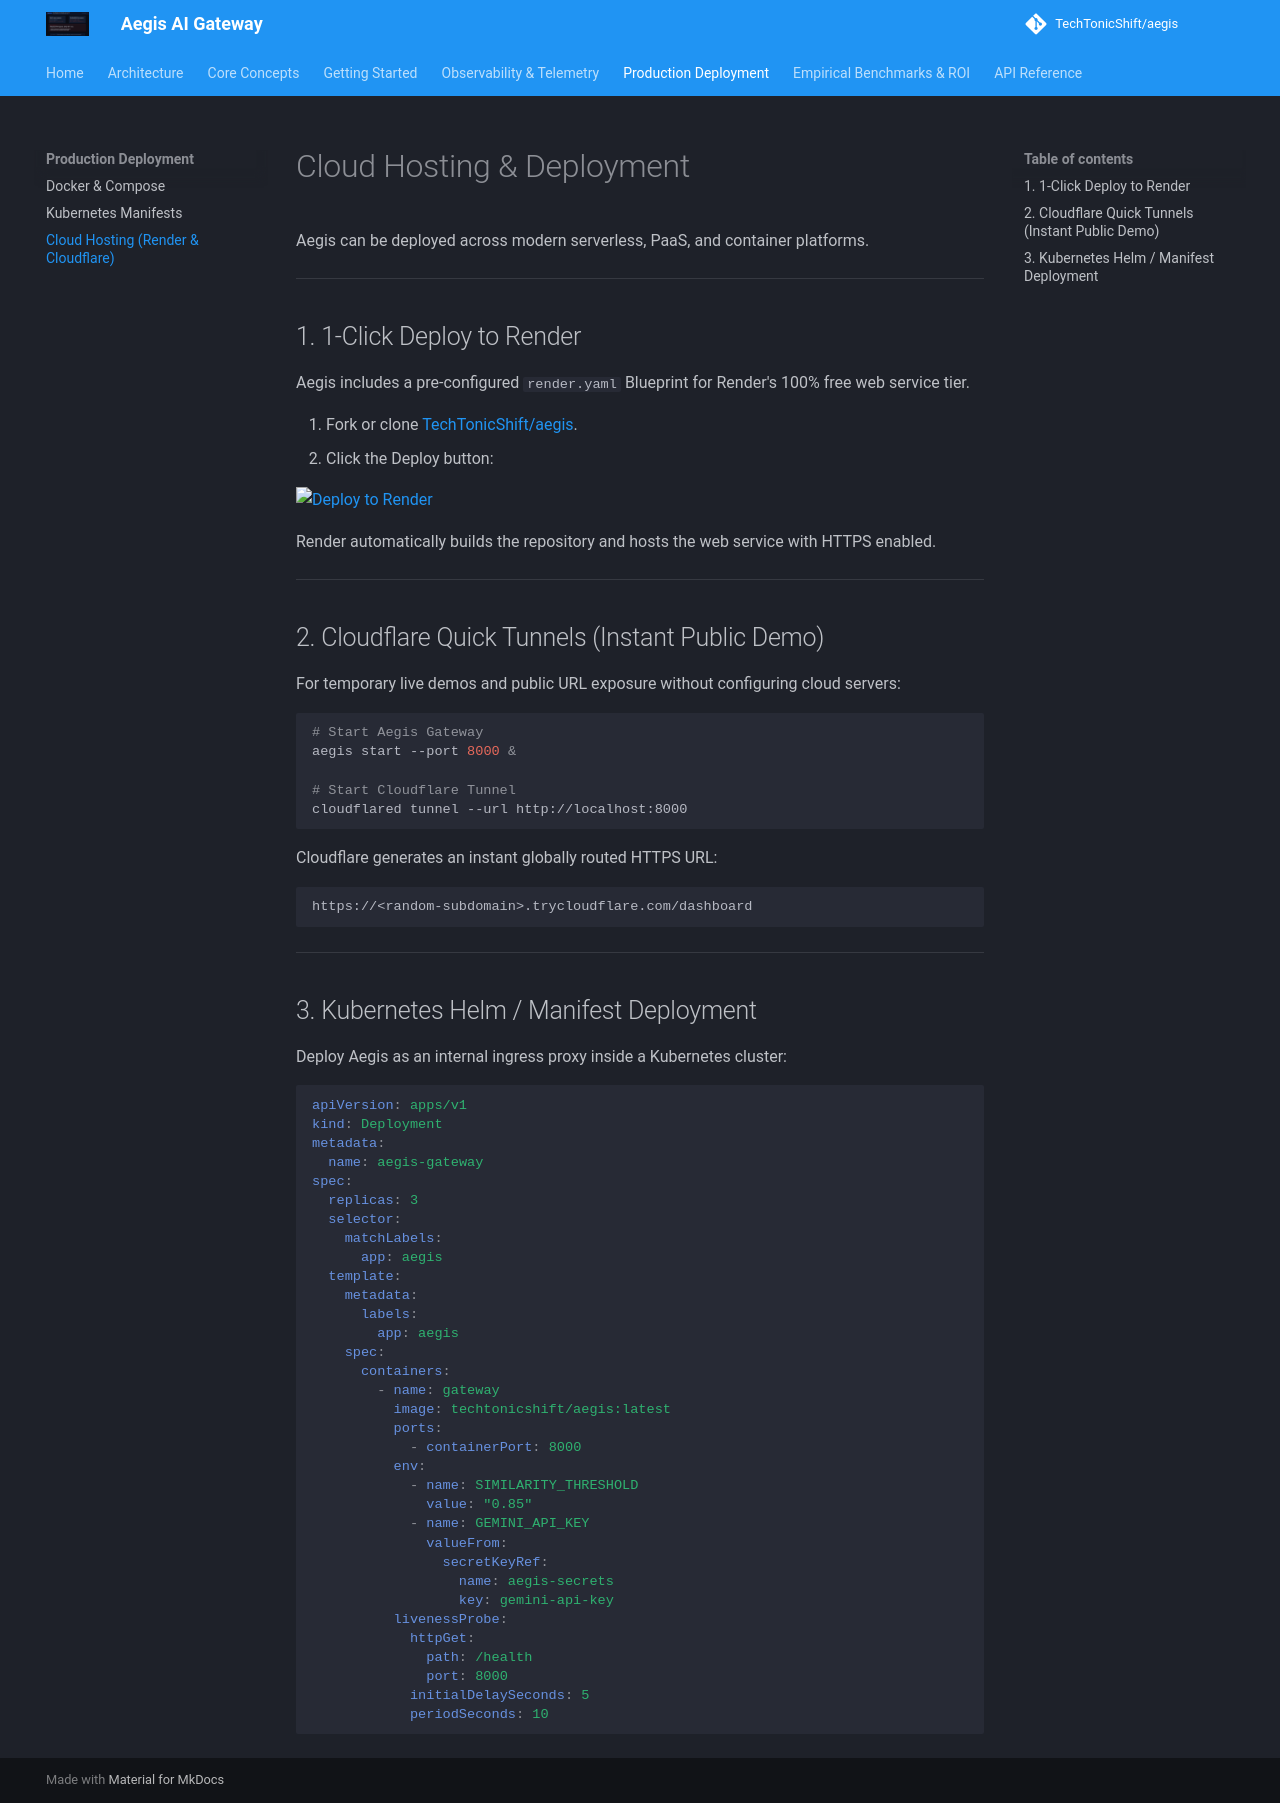

repository: TechTonicShift/aegis · page: deployment/cloud/index.html · generator: mkdocs

# Cloud Hosting & Deployment

Aegis can be deployed across modern serverless, PaaS, and container platforms.

---

## 1. 1-Click Deploy to Render

Aegis includes a pre-configured `render.yaml` Blueprint for Render's 100% free web service tier.

1. Fork or clone [TechTonicShift/aegis](https://github.com/TechTonicShift/aegis).
2. Click the Deploy button:

[![Deploy to Render](https://render.com/images/deploy-to-render-button.svg)](https://render.com/deploy?repo=https://github.com/TechTonicShift/aegis)

Render automatically builds the repository and hosts the web service with HTTPS enabled.

---

## 2. Cloudflare Quick Tunnels (Instant Public Demo)

For temporary live demos and public URL exposure without configuring cloud servers:

```bash
# Start Aegis Gateway
aegis start --port 8000 &

# Start Cloudflare Tunnel
cloudflared tunnel --url http://localhost:8000
```

Cloudflare generates an instant globally routed HTTPS URL:
```text
https://<random-subdomain>.trycloudflare.com/dashboard
```

---

## 3. Kubernetes Helm / Manifest Deployment

Deploy Aegis as an internal ingress proxy inside a Kubernetes cluster:

```yaml
apiVersion: apps/v1
kind: Deployment
metadata:
  name: aegis-gateway
spec:
  replicas: 3
  selector:
    matchLabels:
      app: aegis
  template:
    metadata:
      labels:
        app: aegis
    spec:
      containers:
        - name: gateway
          image: techtonicshift/aegis:latest
          ports:
            - containerPort: 8000
          env:
            - name: SIMILARITY_THRESHOLD
              value: "0.85"
            - name: GEMINI_API_KEY
              valueFrom:
                secretKeyRef:
                  name: aegis-secrets
                  key: gemini-api-key
          livenessProbe:
            httpGet:
              path: /health
              port: 8000
            initialDelaySeconds: 5
            periodSeconds: 10
```
